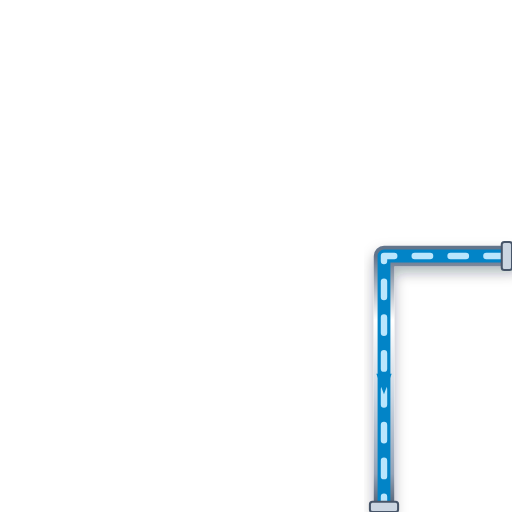
t = 0.00 s
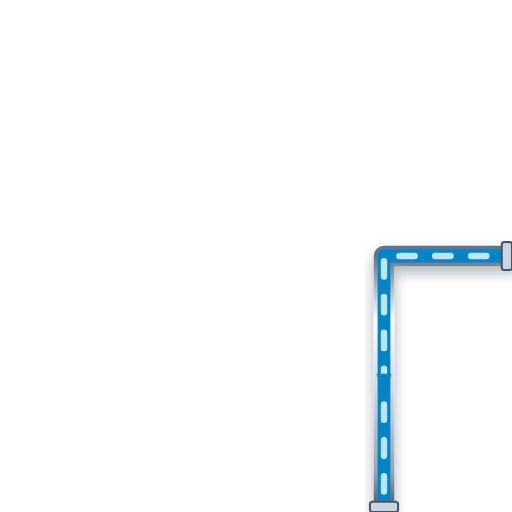
t = 0.20 s
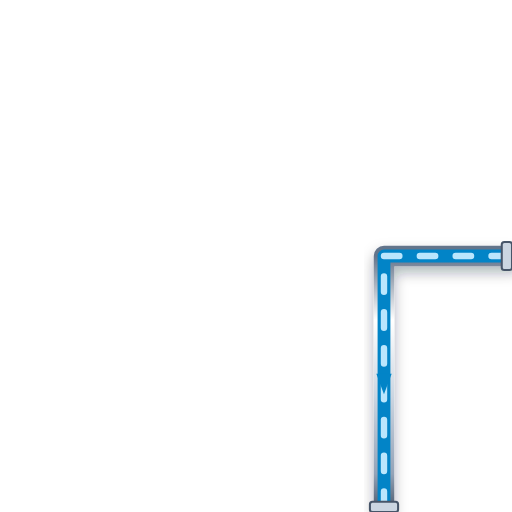
t = 0.40 s
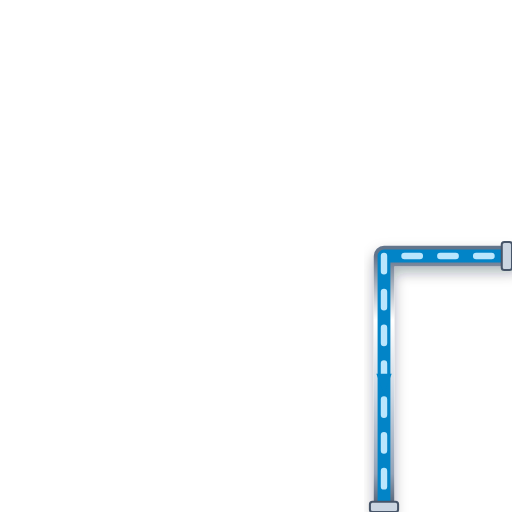
t = 0.60 s

The animated SVG that drew these frames (rendered in a browser with its animation timeline set to each time). Animation: 1 CSS @keyframes rule; one cycle of 0.80 s, repeats indefinitely.

<svg xmlns="http://www.w3.org/2000/svg" viewBox="0 0 200 200" width="200" height="200">
  <defs>
    <style>
      @keyframes p-flow-anim {
        from { stroke-dashoffset: 24; } to { stroke-dashoffset: 0; }
      }
      .anim-p-flow {
        stroke-dasharray: 6 8;
        animation: p-flow-anim 0.8s linear infinite;
      }
    </style>
    <filter id="ssPipeShadow" x="-15%" y="-15%" width="130%" height="130%">
      <feDropShadow dx="0" dy="2.5" stdDeviation="2.5" flood-color="#0f172a" flood-opacity="0.32" />
    </filter>
    <linearGradient id="ssPipeGradH" x1="0%" y1="0%" x2="0%" y2="100%">
      <stop offset="0%" stop-color="#64748b" /><stop offset="25%" stop-color="#ffffff" />
      <stop offset="55%" stop-color="#cbd5e1" /><stop offset="85%" stop-color="#94a3b8" /><stop offset="100%" stop-color="#475569" />
    </linearGradient>
  </defs>

  <!-- Stainless Steel 316 Outer Casing (8px with 3D Drop Shadow) -->
  <path d="M 200 100 L 150 100 L 150 200" stroke="url(#ssPipeGradH)" stroke-width="8" fill="none" stroke-linecap="round" stroke-linejoin="round" filter="url(#ssPipeShadow)"/>

  <!-- Process Fluid Core (5px) -->
  <path d="M 200 100 L 150 100 L 150 200" stroke="#0284C7" stroke-width="5" fill="none" stroke-linecap="round" stroke-linejoin="round"/>

  <!-- Animated Fluid Flow Stream Dashes (2.5px) -->
  <path d="M 200 100 L 150 100 L 150 200" stroke="#BAE6FD" stroke-width="2.5" fill="none" stroke-linejoin="round" stroke-linecap="round" class="anim-p-flow"/>

  <!-- Directional Flow Arrow -->
  <polygon points="147,146 150,154 153,146" fill="#0284C7" />

  <!-- ANSI Flange Connection Collars -->
  <rect x="196" y="94.5" width="4" height="11" rx="1" fill="#cbd5e1" stroke="#475569" stroke-width="0.8"/>
  <rect x="144.5" y="196" width="11" height="4" rx="1" fill="#cbd5e1" stroke="#475569" stroke-width="0.8"/>
</svg>
